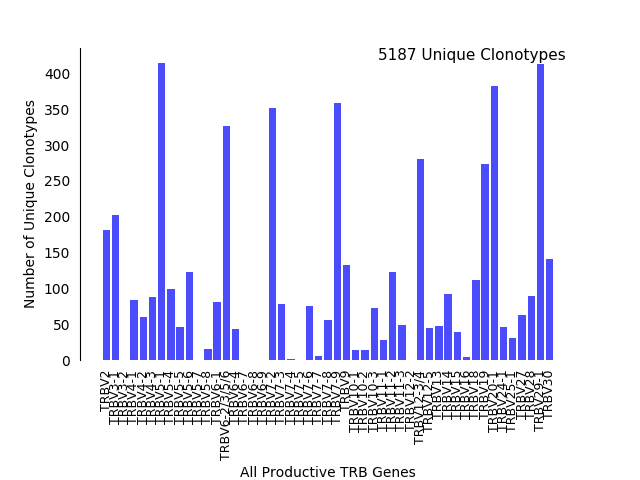

Data behind this chart, as committed beside it:
v_hit, Count
TRBV10-1, 14
TRBV10-2, 14
TRBV10-3, 72
TRBV11-1, 28
TRBV11-2, 123
TRBV11-3, 49
TRBV12-2, 0
TRBV12-3/4, 281
TRBV12-5, 45
TRBV13, 47
TRBV14, 92
TRBV15, 39
TRBV16, 4
TRBV18, 112
TRBV19, 274
TRBV2, 182
TRBV20-1, 382
TRBV24-1, 46
TRBV25-1, 31
TRBV27, 63
TRBV28, 90
TRBV29-1, 413
TRBV3-1, 203
TRBV3-2, 0
TRBV30, 141
TRBV4-1, 84
TRBV4-2, 60
TRBV4-3, 88
TRBV5-1, 415
TRBV5-4, 99
TRBV5-5, 46
TRBV5-6, 123
TRBV5-7, 0
TRBV5-8, 16
TRBV6-1, 81
TRBV6-2/3/5/6, 327
TRBV6-4, 43
TRBV6-7, 0
TRBV6-8, 0
TRBV6-9, 0
TRBV7-2, 352
TRBV7-3, 78
TRBV7-4, 1
TRBV7-5, 0
TRBV7-6, 75
TRBV7-7, 6
TRBV7-8, 56
TRBV7-9, 359
TRBV9, 133
Total, 5187
